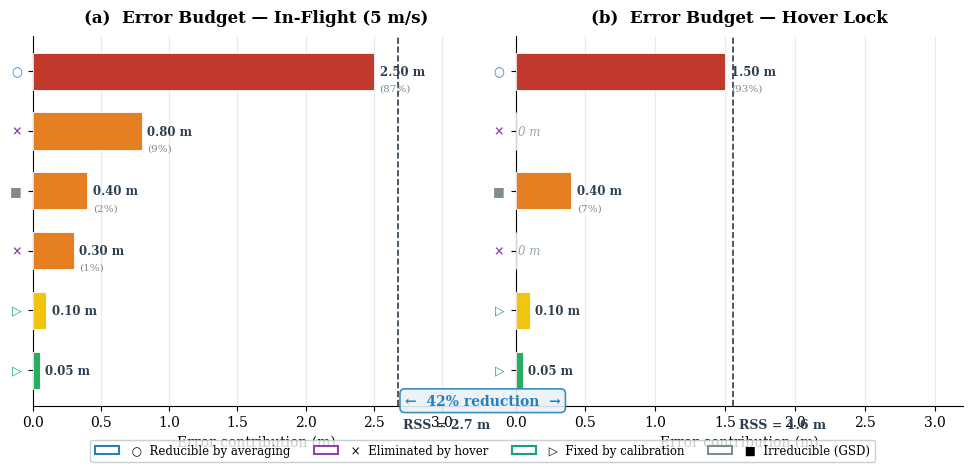

This figure's Python source: (Note: this script raises an exception after producing the figure.)
#!/usr/bin/env python3
"""Generate GPS estimation error budget breakdown (two-panel horizontal bar chart).

Panel A: In-flight at 5 m/s — all error sources active.
Panel B: Hover lock — averaging + nadir eliminate several sources.
Annotations show which errors are reducible, eliminable, or irreducible.
"""

import numpy as np
import matplotlib.pyplot as plt
import matplotlib.patches as mpatches
from pathlib import Path

# ── Style ──────────────────────────────────────────────────────────────────
plt.rcParams.update({
    "font.family":      "serif",
    "font.size":        10,
    "axes.titlesize":   12,
    "axes.labelsize":   10,
    "figure.dpi":       300,
    "savefig.dpi":      300,
    "savefig.bbox":     "tight",
    "axes.spines.top":  False,
    "axes.spines.right": False,
})

# ── Data ───────────────────────────────────────────────────────────────────
#                       label                   in-flight  hover    category
sources = [
    ("GPS receiver noise",      2.50, 1.50, "average"),
    ("Attitude / tilt",         0.80, 0.00, "hover"),
    ("GSD quantisation",        0.40, 0.40, "irreducible"),
    ("GPS timing lag",          0.30, 0.00, "hover"),
    ("Focal length cal.",       0.10, 0.10, "calibrate"),
    ("Lens distortion",         0.05, 0.05, "calibrate"),
]

names    = [s[0] for s in sources]
fly_vals = np.array([s[1] for s in sources])
hov_vals = np.array([s[2] for s in sources])
cats     = [s[3] for s in sources]

rss_fly  = np.sqrt(np.sum(fly_vals**2))
rss_hov  = np.sqrt(np.sum(hov_vals**2))

# ── Colours by magnitude ──────────────────────────────────────────────────
def mag_color(v):
    """Red > 1 m, orange > 0.2 m, yellow > 0.08 m, green otherwise."""
    if v >= 1.0:  return "#c0392b"
    if v >= 0.2:  return "#e67e22"
    if v >= 0.08: return "#f1c40f"
    return "#27ae60"

# Category edge colours for annotation markers
CAT_EDGE = {
    "average":     "#2980b9",
    "hover":       "#8e44ad",
    "calibrate":   "#16a085",
    "irreducible": "#7f8c8d",
}
CAT_LABEL = {
    "average":     "Reducible by averaging",
    "hover":       "Eliminated by hover",
    "calibrate":   "Fixed by calibration",
    "irreducible": "Irreducible (GSD)",
}
CAT_MARKER = {
    "average":     "\u25CB",   # open circle
    "hover":       "\u00D7",   # multiplication sign (safe in serif fonts)
    "calibrate":   "\u25B7",   # triangle right
    "irreducible": "\u25A0",   # filled square
}

# ── Figure ─────────────────────────────────────────────────────────────────
fig, (ax_a, ax_b) = plt.subplots(1, 2, figsize=(12, 4.8), sharey=True,
                                  gridspec_kw={"wspace": 0.08})

y_pos = np.arange(len(names))[::-1]   # top-down order (largest first)

def draw_panel(ax, vals, rss, title, show_ylabels=True):
    """Draw horizontal bar chart for one panel."""
    colors = [mag_color(v) for v in vals]
    bars = ax.barh(y_pos, vals, height=0.62, color=colors, edgecolor="white",
                   linewidth=0.6, zorder=3)

    # Value labels
    for i, (v, bar) in enumerate(zip(vals, bars)):
        if v > 0:
            ax.text(v + 0.04, y_pos[i], f"{v:.2f} m",
                    va="center", ha="left", fontsize=8.5, fontweight="bold",
                    color="#2c3e50")
            # Percentage
            pct = (v**2 / rss**2) * 100 if rss > 0 else 0
            if pct >= 1:
                ax.text(v + 0.04, y_pos[i] - 0.28, f"({pct:.0f}%)",
                        va="center", ha="left", fontsize=7.5, color="#7f8c8d")
        else:
            ax.text(0.02, y_pos[i], "0 m", va="center", ha="left",
                    fontsize=8.5, color="#95a5a6", style="italic")

        # Category marker on the left edge of the bar
        cat = cats[i]
        ax.text(-0.08, y_pos[i], CAT_MARKER[cat], va="center", ha="right",
                fontsize=9, color=CAT_EDGE[cat], fontweight="bold")

    # RSS total line
    ax.axvline(rss, color="#2c3e50", ls="--", lw=1.2, zorder=2)
    ax.text(rss + 0.04, y_pos[-1] - 0.8,
            f"RSS = {rss:.1f} m", fontsize=9, fontweight="bold",
            color="#2c3e50", va="top")

    ax.set_xlim(0, max(3.2, rss + 0.6))
    ax.set_xlabel("Error contribution (m)")
    ax.set_title(title, fontweight="bold", pad=10)
    ax.set_yticks(y_pos)
    if show_ylabels:
        ax.set_yticklabels(names, fontsize=9)
    else:
        ax.set_yticklabels([])
    ax.grid(axis="x", alpha=0.25, zorder=0)
    ax.set_axisbelow(True)

# Panel A — In-flight
draw_panel(ax_a, fly_vals, rss_fly,
           "(a)  Error Budget \u2014 In-Flight (5 m/s)", show_ylabels=True)

# Panel B — Hover lock
draw_panel(ax_b, hov_vals, rss_hov,
           "(b)  Error Budget \u2014 Hover Lock", show_ylabels=False)

# Improvement arrow between panels
fig.text(0.50, 0.12,
         f"\u2190  {((rss_fly - rss_hov) / rss_fly) * 100:.0f}% reduction  \u2192",
         ha="center", va="center", fontsize=10, fontweight="bold",
         color="#2980b9",
         bbox=dict(boxstyle="round,pad=0.35", fc="#eaf2f8", ec="#2980b9",
                   lw=1.2, alpha=0.9))

# ── Category legend ────────────────────────────────────────────────────────
legend_handles = []
for cat in ["average", "hover", "calibrate", "irreducible"]:
    patch = mpatches.Patch(
        facecolor="white", edgecolor=CAT_EDGE[cat], linewidth=1.5,
        label=f" {CAT_MARKER[cat]}  {CAT_LABEL[cat]}")
    legend_handles.append(patch)

fig.legend(handles=legend_handles, loc="lower center", ncol=4,
           fontsize=8.5, frameon=True, fancybox=True,
           edgecolor="#bdc3c7", facecolor="white",
           bbox_to_anchor=(0.5, -0.02))

# ── Save ───────────────────────────────────────────────────────────────────
out = Path(__file__).parent
fig.savefig(out / "error_budget_breakdown.pdf", bbox_inches="tight")
fig.savefig(out / "error_budget_breakdown.png", bbox_inches="tight")
print(f"Saved  error_budget_breakdown.pdf / .png  (RSS flight={rss_fly:.2f} m, hover={rss_hov:.2f} m)")
plt.close(fig)
